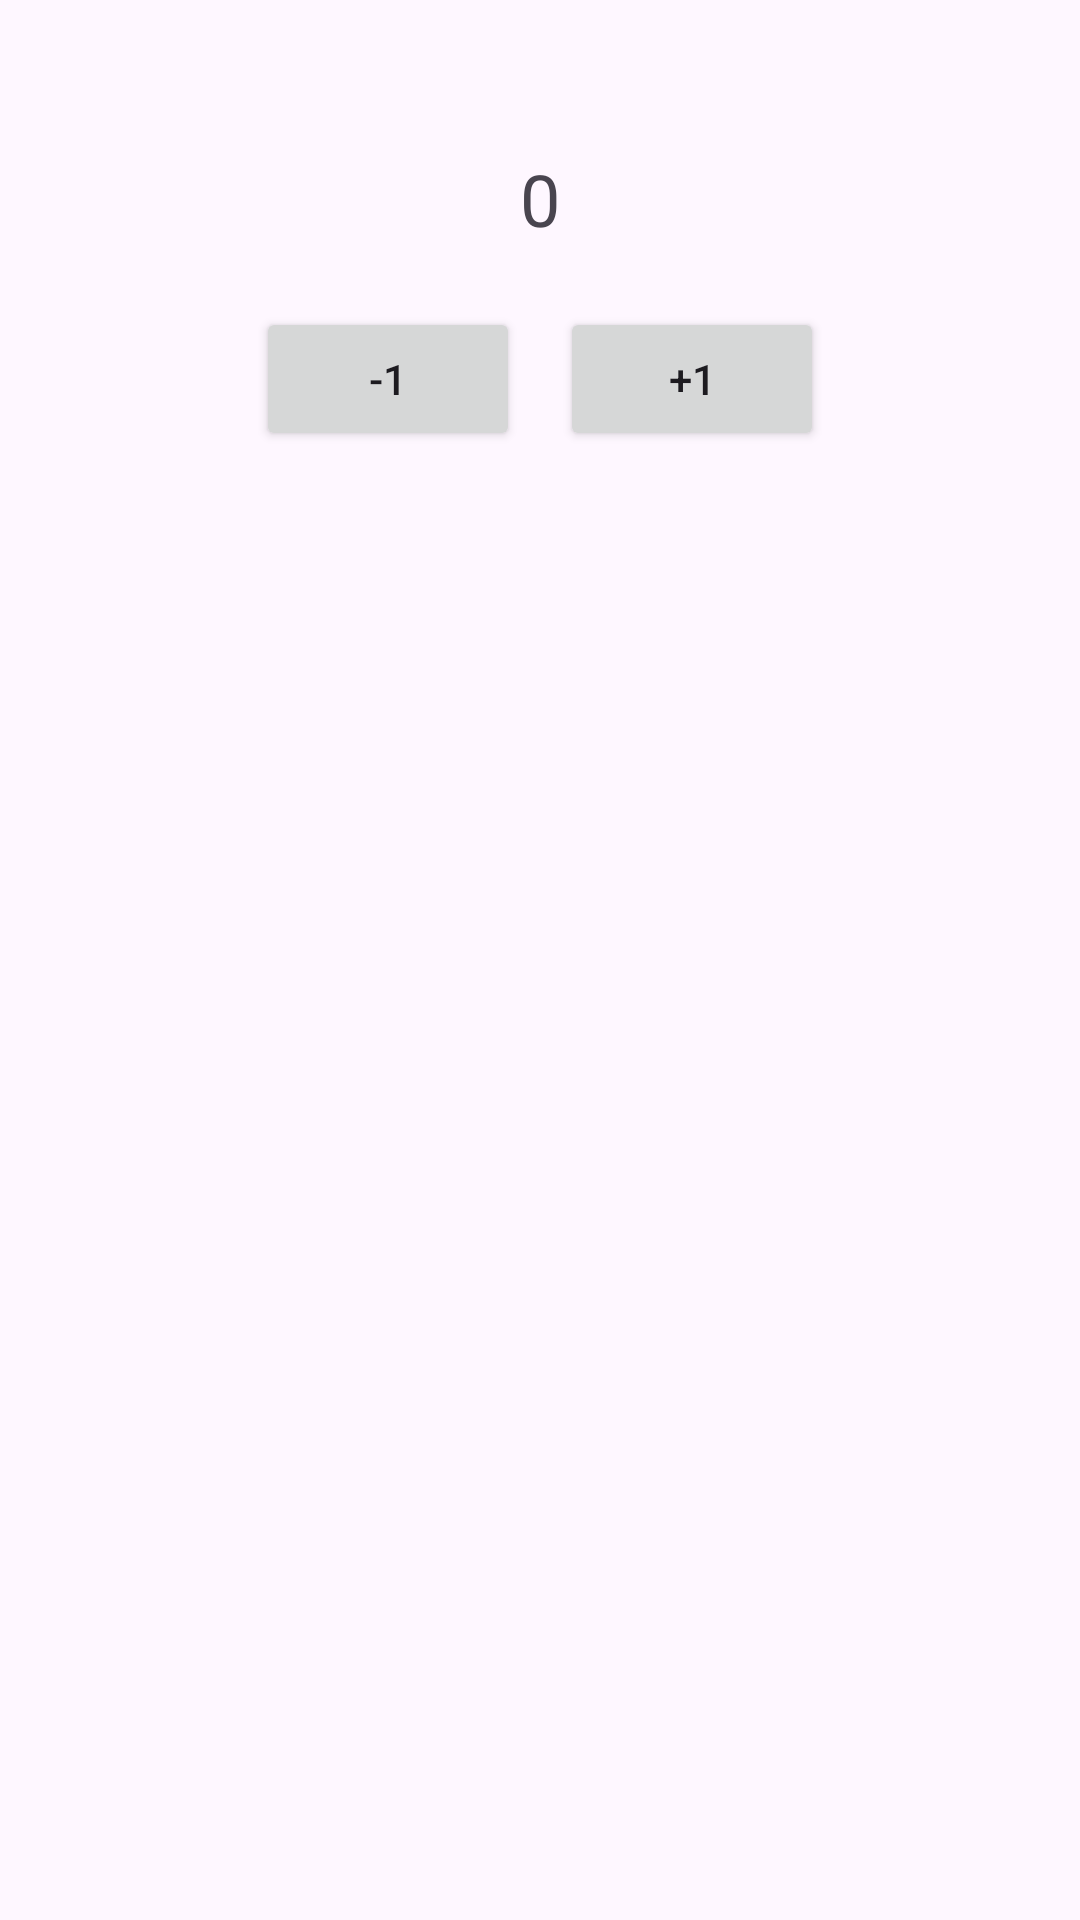

Layout XML and referenced resources for this Android screen:
<!-- AndroidManifest.xml: application theme Theme.Rinat_Kasymov_hw_32 -->
<!-- res/layout/fragment_next.xml -->
<RelativeLayout xmlns:android="http://schemas.android.com/apk/res/android"
    android:layout_width="match_parent"
    android:layout_height="match_parent">

    <TextView
        android:id="@+id/tv_counter"
        android:layout_width="wrap_content"
        android:layout_height="wrap_content"
        android:text="0"
        android:textSize="24sp"
        android:layout_centerHorizontal="true"
        android:layout_marginTop="50dp" />

    <Button
        android:id="@+id/btn_plus"
        android:layout_width="wrap_content"
        android:layout_height="wrap_content"
        android:text="+1"
        android:layout_below="@id/tv_counter"
        android:layout_marginTop="20dp"
        android:layout_marginEnd="10dp"
        android:layout_toEndOf="@id/tv_counter" />

    <Button
        android:id="@+id/btn_minus"
        android:layout_width="wrap_content"
        android:layout_height="wrap_content"
        android:text="-1"
        android:layout_below="@id/tv_counter"
        android:layout_marginTop="20dp"
        android:layout_marginStart="10dp"
        android:layout_toStartOf="@id/tv_counter" />
</RelativeLayout>
<!-- resources referenced by this layout -->
<resources>
  <style name="Theme.Rinat_Kasymov_hw_32" parent="Base.Theme.Rinat_Kasymov_hw_32" />
  <style name="Base.Theme.Rinat_Kasymov_hw_32" parent="Theme.Material3.DayNight.NoActionBar">
          
          
      </style>
</resources>
